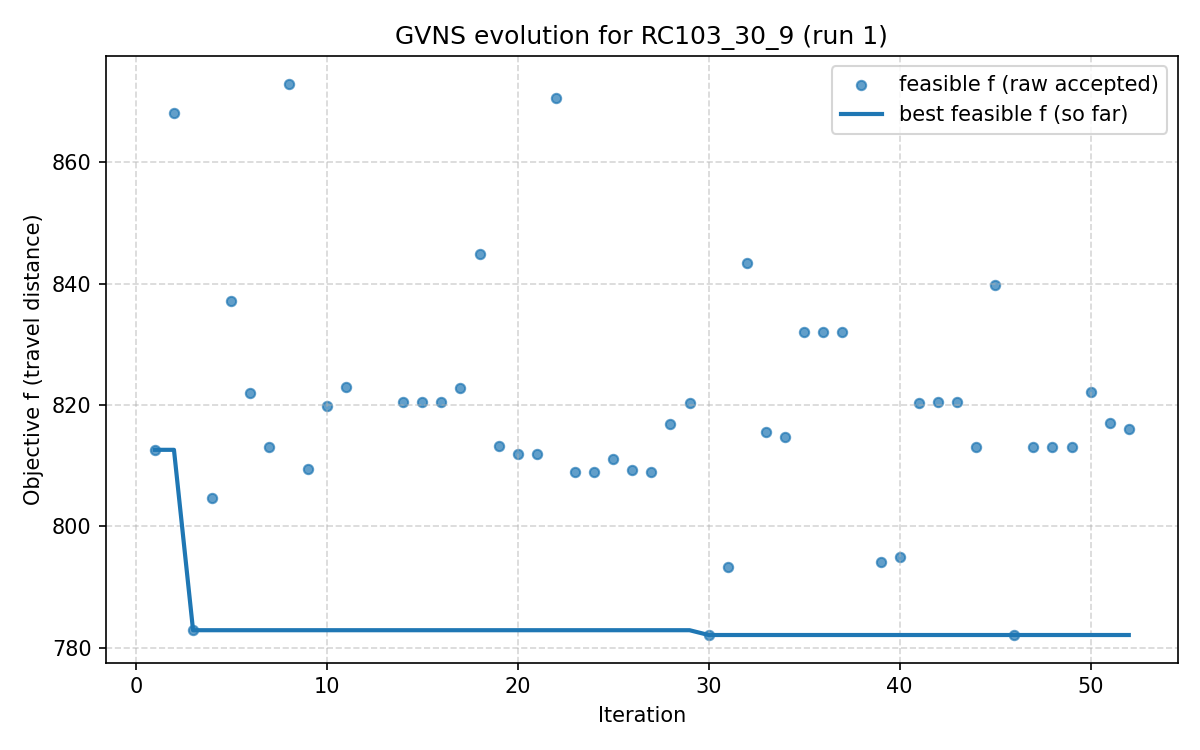

The data file committed next to this chart (first rows):
iter, F, f, PenT, PenH, PenS, elapsed
1, 812.6, 812.6, 0.0, 0.0, 0, 1.430511474609375e-06
2, 868.2, 868.2, 0.0, 0.0, 0, 20.14
3, 782.9, 782.9, 0.0, 0.0, 0, 26.23
4, 804.8, 804.8, 0.0, 0.0, 0, 34.51
5, 837.2, 837.2, 0.0, 0.0, 0, 41.88
6, 822.1, 822.1, 0.0, 0.0, 0, 54.04
7, 813.1, 813.1, 0.0, 0.0, 0, 58.92
8, 873, 873, 0.0, 0.0, 0, 69.22
9, 809.5, 809.5, 0.0, 0.0, 0, 76.9
10, 819.9, 819.9, 0.0, 0.0, 0, 93.04
11, 822.9, 822.9, 0.0, 0.0, 0, 104.6
12, 822.4, 799.5, 143.9, 10.09, 0, 116.7
13, 822.8, 797.6, 143.9, 10.09, 0, 120.1
14, 820.5, 820.5, 0.0, 0.0, 0, 123.9
15, 820.5, 820.5, 0.0, 0.0, 0, 133.1
16, 820.6, 820.6, 0.0, 0.0, 0, 139.5
17, 822.8, 822.8, 0.0, 0.0, 0, 147.4
18, 844.8, 844.8, 0.0, 0.0, 0, 154.9
19, 813.2, 813.2, 0.0, 0.0, 0, 170.5
20, 811.9, 811.9, 0.0, 0.0, 0, 187.6
21, 811.9, 811.9, 0.0, 0.0, 0, 199.7
22, 870.7, 870.7, 0.0, 0.0, 0, 208.5
23, 808.9, 808.9, 0.0, 0.0, 0, 224
24, 808.9, 808.9, 0.0, 0.0, 0, 238.7
25, 811.1, 811.1, 0.0, 0.0, 0, 241.9
26, 809.3, 809.3, 0.0, 0.0, 0, 247.2
27, 808.9, 808.9, 0.0, 0.0, 0, 252.7
28, 816.9, 816.9, 0.0, 0.0, 0, 258.6
29, 820.3, 820.3, 0.0, 0.0, 0, 264.2
30, 782.1, 782.1, 0.0, 0.0, 0, 272.7
31, 793.3, 793.3, 0.0, 0.0, 0, 284.6
32, 843.4, 843.4, 0.0, 0.0, 0, 300.1
33, 815.6, 815.6, 0.0, 0.0, 0, 310.7
34, 814.8, 814.8, 0.0, 0.0, 0, 325.4
35, 832.1, 832.1, 0.0, 0.0, 0, 340.6
36, 832.1, 832.1, 0.0, 0.0, 0, 353.3
37, 832.1, 832.1, 0.0, 0.0, 0, 356.5
38, 773.7, 771.7, 132.6, 21.25, 0, 360.6
39, 794.1, 794.1, 0.0, 0.0, 0, 367.2
40, 795, 795, 0.0, 0.0, 0, 374.3
41, 820.3, 820.3, 0.0, 0.0, 0, 385.4
42, 820.5, 820.5, 0.0, 0.0, 0, 396.1
43, 820.5, 820.5, 0.0, 0.0, 0, 401.3
44, 813.1, 813.1, 0.0, 0.0, 0, 411.2
45, 839.8, 839.8, 0.0, 0.0, 0, 422.8
46, 782.1, 782.1, 0.0, 0.0, 0, 432.1
47, 813.1, 813.1, 0.0, 0.0, 0, 444.1
48, 813.1, 813.1, 0.0, 0.0, 0, 461.3
49, 813.1, 813.1, 0.0, 0.0, 0, 464.6
50, 822.2, 822.2, 0.0, 0.0, 0, 473
51, 817, 817, 0.0, 0.0, 0, 480.7
52, 816, 816, 0.0, 0.0, 0, 493.6
